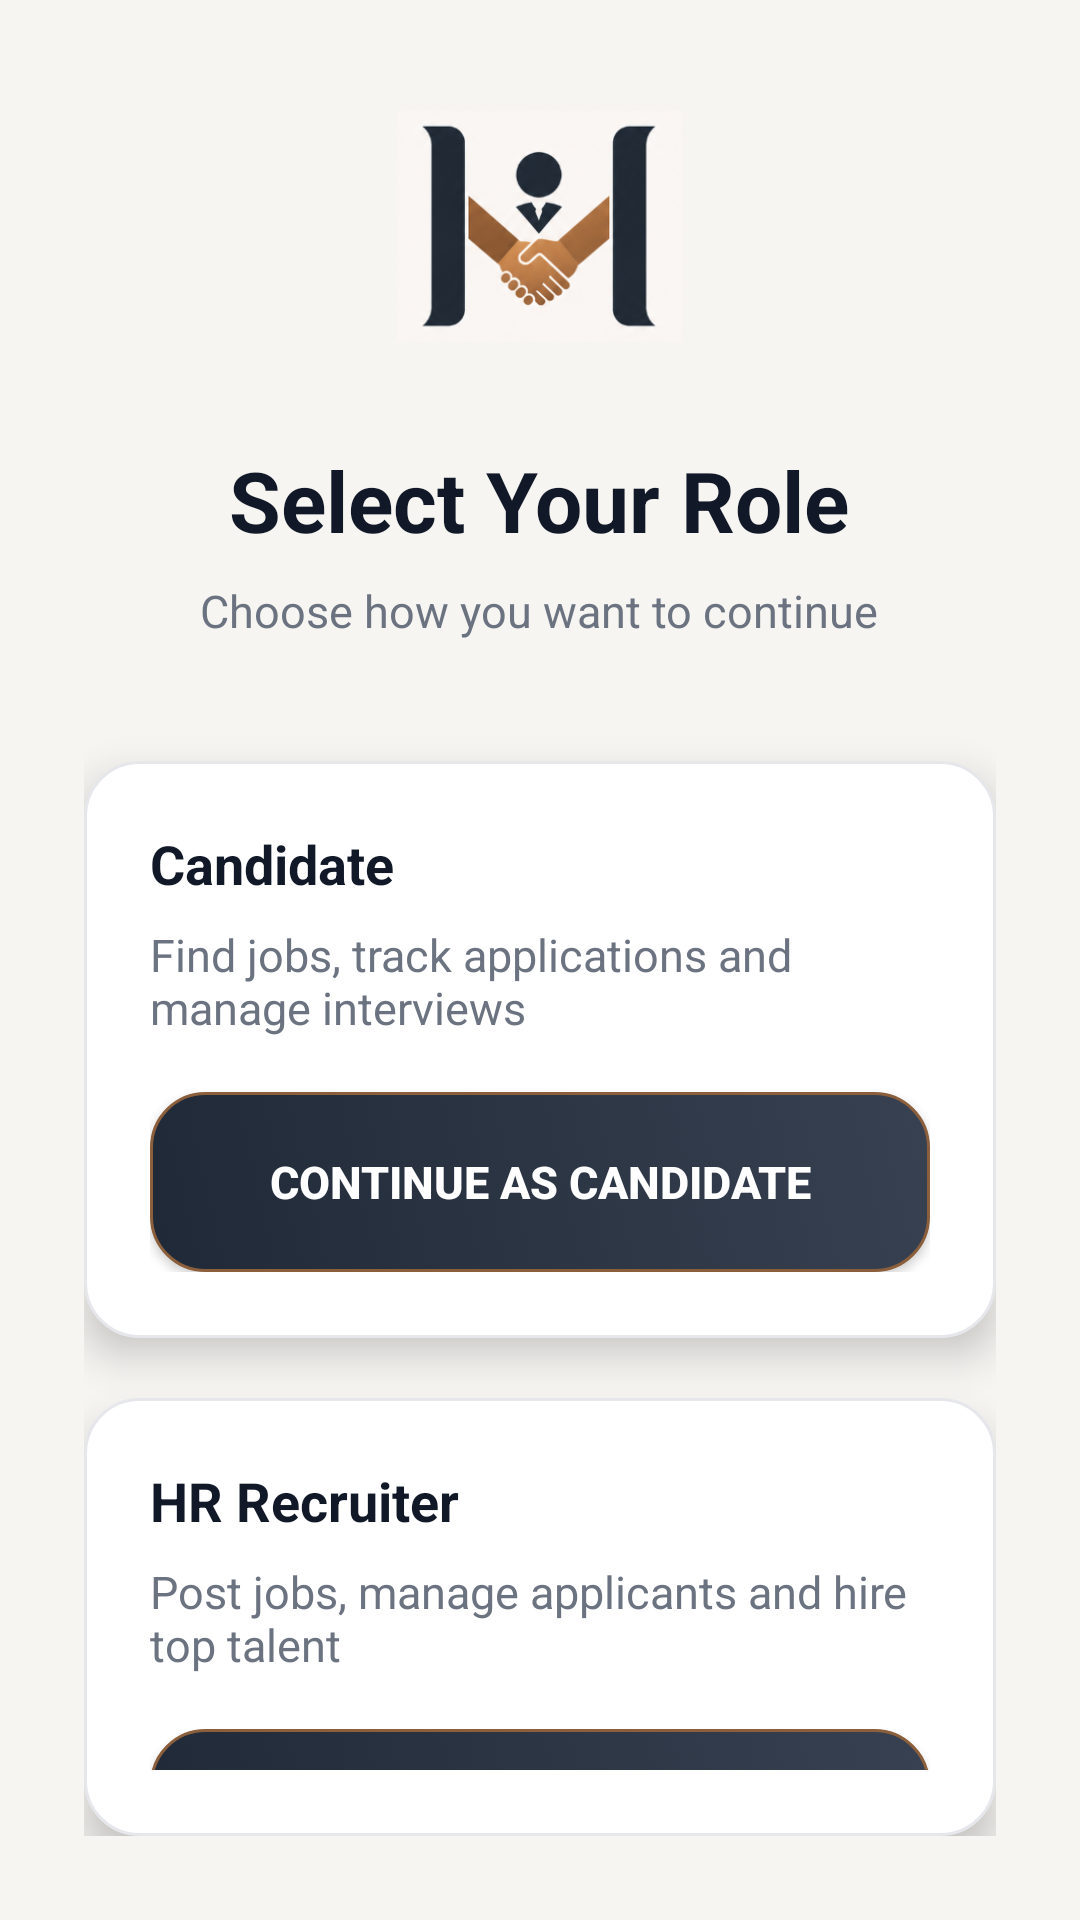

Android layout source for this screen:
<!-- AndroidManifest.xml: application theme Theme.HireMatch -->
<!-- res/layout/activity_role_selection.xml -->
<?xml version="1.0" encoding="utf-8"?>
<LinearLayout xmlns:android="http://schemas.android.com/apk/res/android"
    android:layout_width="match_parent"
    android:layout_height="match_parent"
    android:background="@color/background"
    android:orientation="vertical"
    android:gravity="center"
    android:padding="28dp">

    
    <ImageView
        android:id="@+id/imgLogo"
        android:layout_width="95dp"
        android:layout_height="95dp"
        android:src="@drawable/hirematch_logo"
        android:scaleType="fitCenter"
        android:animation="@anim/scale_in" />

    
    <TextView
        android:layout_width="wrap_content"
        android:layout_height="wrap_content"
        android:text="Select Your Role"
        style="@style/HeadingXL"
        android:layout_marginTop="25dp"
        android:animation="@anim/fade_in" />

    
    <TextView
        android:layout_width="wrap_content"
        android:layout_height="wrap_content"
        android:text="Choose how you want to continue"
        style="@style/BodyText"
        android:layout_marginTop="8dp"
        android:animation="@anim/fade_in" />

    
    <LinearLayout
        android:layout_width="match_parent"
        android:layout_height="wrap_content"
        android:layout_marginTop="40dp"
        android:orientation="vertical"
        android:padding="22dp"
        android:background="@drawable/card_bg"
        android:elevation="8dp"
        android:animation="@anim/slide_up">

        <TextView
            android:layout_width="wrap_content"
            android:layout_height="wrap_content"
            android:text="Candidate"
            style="@style/HeadingM" />

        <TextView
            android:layout_width="wrap_content"
            android:layout_height="wrap_content"
            android:text="Find jobs, track applications and manage interviews"
            style="@style/BodyText"
            android:layout_marginTop="8dp" />

        <Button
            android:id="@+id/btnCandidate"
            android:layout_width="match_parent"
            android:layout_height="60dp"
            android:layout_marginTop="18dp"
            android:text="Continue as Candidate"
            android:textColor="@color/white"
            android:textStyle="bold"
            android:textSize="15sp"
            android:background="@drawable/button_primary" />

    </LinearLayout>

    
    <LinearLayout
        android:layout_width="match_parent"
        android:layout_height="wrap_content"
        android:layout_marginTop="20dp"
        android:orientation="vertical"
        android:padding="22dp"
        android:background="@drawable/card_bg"
        android:elevation="8dp"
        android:animation="@anim/slide_up">

        <TextView
            android:layout_width="wrap_content"
            android:layout_height="wrap_content"
            android:text="HR Recruiter"
            style="@style/HeadingM" />

        <TextView
            android:layout_width="wrap_content"
            android:layout_height="wrap_content"
            android:text="Post jobs, manage applicants and hire top talent"
            style="@style/BodyText"
            android:layout_marginTop="8dp" />

        <Button
            android:id="@+id/btnHR"
            android:layout_width="match_parent"
            android:layout_height="60dp"
            android:layout_marginTop="18dp"
            android:text="Continue as HR"
            android:textColor="@color/white"
            android:textStyle="bold"
            android:textSize="15sp"
            android:background="@drawable/button_primary" />

    </LinearLayout>

</LinearLayout>
<!-- resources referenced by this layout -->
<resources>
  <color name="background">#F7F5F2</color>
  <color name="white">#FFFFFF</color>
  <!-- drawable button_primary (drawable) -->
  <?xml version="1.0" encoding="utf-8"?>
  <selector xmlns:android="http://schemas.android.com/apk/res/android">
  
      
      <item android:state_pressed="true">
          <shape>
              <gradient
                  android:angle="45"
                  android:startColor="#111827"
                  android:endColor="#1F2937" />
  
              <corners android:radius="18dp" />
  
              <stroke
                  android:width="1dp"
                  android:color="#8B5E3C" />
          </shape>
      </item>
  
      
      <item>
          <shape>
              <gradient
                  android:angle="45"
                  android:startColor="#1F2937"
                  android:endColor="#374151" />
  
              <corners android:radius="18dp" />
  
              <stroke
                  android:width="1dp"
                  android:color="#8B5E3C" />
          </shape>
      </item>
  
  </selector>
  <!-- drawable card_bg (drawable) -->
  <shape xmlns:android="http://schemas.android.com/apk/res/android">
  
      <solid android:color="@color/surface"/>
  
      <stroke
          android:width="1dp"
          android:color="@color/stroke"/>
  
      <corners android:radius="18dp"/>
  
  </shape>
  <!-- drawable hirematch_logo: png bitmap (drawable, 69333 bytes) -->
  <style name="BodyText">
          <item name="android:textSize">15sp</item>
          <item name="android:textColor">@color/text_secondary</item>
      </style>
  <style name="HeadingM">
          <item name="android:textSize">18sp</item>
          <item name="android:textStyle">bold</item>
          <item name="android:textColor">@color/text_primary</item>
      </style>
  <style name="HeadingXL">
          <item name="android:textSize">28sp</item>
          <item name="android:textStyle">bold</item>
          <item name="android:textColor">@color/text_primary</item>
      </style>
  <style name="Theme.HireMatch" parent="Theme.Material3.Light.NoActionBar">
  
          <item name="colorPrimary">@color/primary</item>
          <item name="colorSecondary">@color/accent</item>
          <item name="android:windowBackground">@color/background</item>
          <item name="android:statusBarColor">@color/background</item>
  
          <item name="android:textColorPrimary">@color/text_primary</item>
          <item name="android:textColorSecondary">@color/text_secondary</item>
  
      </style>
  <color name="surface">#FFFFFF</color>
  <color name="stroke">#E5E7EB</color>
  <color name="text_secondary">#6B7280</color>
  <color name="text_primary">#111827</color>
  <color name="primary">#1F2937</color>
  <color name="accent">#8B5E3C</color>
</resources>
